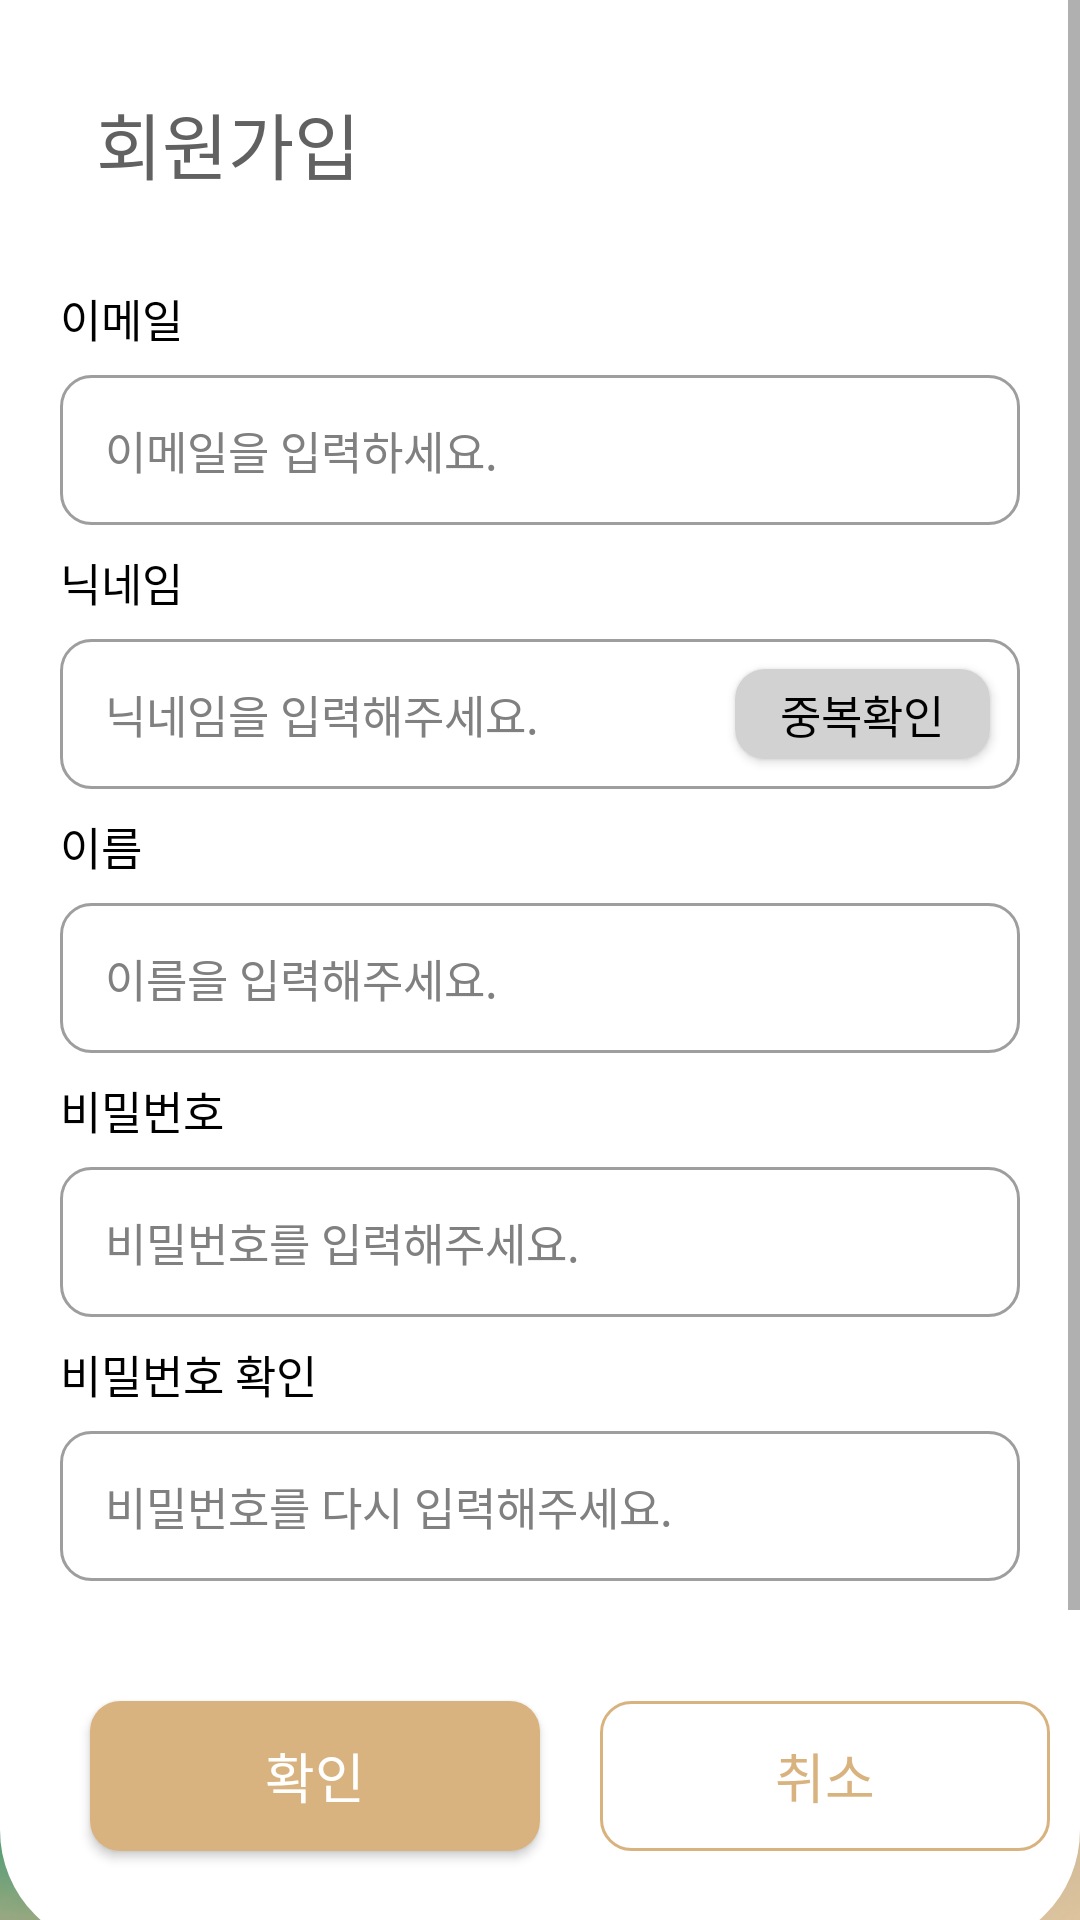

This screen was rendered from an Android layout file. Write that file and the resources it references.
<!-- AndroidManifest.xml: application theme Theme.SanSanInfo -->
<!-- res/layout/activity_sign_up.xml -->
<?xml version="1.0" encoding="utf-8"?>
<androidx.constraintlayout.widget.ConstraintLayout xmlns:android="http://schemas.android.com/apk/res/android"
    xmlns:app="http://schemas.android.com/apk/res-auto"
    xmlns:tools="http://schemas.android.com/tools"
    android:layout_width="match_parent"
    android:layout_height="match_parent"
    tools:context=".signpage.SignUpActivity"
    android:background="@drawable/iv_background_down">

    <ScrollView
        android:layout_width="match_parent"
        android:layout_height="match_parent">

        <androidx.constraintlayout.widget.ConstraintLayout
            android:layout_width="match_parent"
            android:layout_height="wrap_content" >

            <TextView
                android:id="@+id/signup_title"
                style="@style/PointText"
                android:layout_width="wrap_content"
                android:layout_height="wrap_content"
                android:layout_marginHorizontal="40dp"
                android:layout_marginTop="30dp"
                android:layout_marginBottom="30dp"
                android:text="Join Hike!!"
                android:textColor="@color/white"
                android:textSize="40sp"
                app:layout_constraintBottom_toBottomOf="parent"
                app:layout_constraintEnd_toEndOf="parent"
                app:layout_constraintStart_toStartOf="parent"
                app:layout_constraintTop_toBottomOf="@+id/constraintLayout" />

            <androidx.constraintlayout.widget.ConstraintLayout
                android:id="@+id/constraintLayout"
                android:layout_width="match_parent"
                android:layout_height="650dp"
                android:background="@drawable/signup_roundbox"
                app:layout_constraintEnd_toEndOf="parent"
                app:layout_constraintHorizontal_bias="0.0"
                app:layout_constraintStart_toStartOf="parent"
                app:layout_constraintTop_toTopOf="parent">

                <TextView
                    android:id="@+id/signup_tv_email"
                    style="@style/RegularText"
                    android:layout_width="wrap_content"
                    android:layout_height="wrap_content"
                    android:layout_marginStart="20dp"
                    android:layout_marginTop="30dp"
                    android:text="이메일"
                    android:textColor="@color/black"
                    android:textSize="15sp"
                    app:layout_constraintStart_toStartOf="parent"
                    app:layout_constraintTop_toBottomOf="@+id/textView5" />

                <EditText
                    android:id="@+id/signup_et_email"
                    style="@style/HintText"
                    android:layout_width="match_parent"
                    android:layout_height="50dp"
                    android:layout_marginHorizontal="20dp"
                    android:layout_marginTop="8dp"
                    android:background="@drawable/signup_et_border"
                    android:ems="10"
                    android:hint="이메일을 입력하세요."
                    android:inputType="textEmailAddress"
                    android:paddingHorizontal="15dp"
                    android:textSize="15sp"
                    app:layout_constraintEnd_toEndOf="parent"
                    app:layout_constraintStart_toStartOf="@+id/signup_tv_email"
                    app:layout_constraintTop_toBottomOf="@+id/signup_tv_email" />

                <TextView
                    android:id="@+id/tv_signupnick"
                    style="@style/RegularText"
                    android:layout_width="wrap_content"
                    android:layout_height="wrap_content"
                    android:layout_marginTop="8dp"
                    android:text="닉네임"
                    android:textColor="@color/black"
                    android:textSize="15sp"
                    app:layout_constraintStart_toStartOf="@+id/signup_tv_email"
                    app:layout_constraintTop_toBottomOf="@+id/signup_et_email" />

                <EditText
                    android:id="@+id/signup_et_nickname"
                    style="@style/HintText"
                    android:layout_width="match_parent"
                    android:layout_height="50dp"
                    android:layout_marginHorizontal="20dp"
                    android:layout_marginTop="8dp"
                    android:background="@drawable/signup_et_border"
                    android:ems="10"
                    android:hint="닉네임을 입력해주세요."
                    android:inputType="text"
                    android:paddingHorizontal="15dp"
                    android:textSize="15sp"
                    app:layout_constraintEnd_toEndOf="parent"
                    app:layout_constraintStart_toStartOf="@+id/tv_signupnick"
                    app:layout_constraintTop_toBottomOf="@+id/tv_signupnick" />

                <TextView
                    android:id="@+id/tv_signupname"
                    style="@style/RegularText"
                    android:layout_width="wrap_content"
                    android:layout_height="wrap_content"
                    android:layout_marginTop="8dp"
                    android:text="이름"
                    android:textColor="@color/black"
                    android:textSize="15sp"
                    app:layout_constraintStart_toStartOf="@+id/signup_tv_email"
                    app:layout_constraintTop_toBottomOf="@+id/signup_et_nickname" />

                <EditText
                    android:id="@+id/signup_et_name"
                    style="@style/HintText"
                    android:layout_width="match_parent"
                    android:layout_height="50dp"
                    android:layout_marginHorizontal="20dp"
                    android:layout_marginTop="8dp"
                    android:background="@drawable/signup_et_border"
                    android:ems="10"
                    android:hint="이름을 입력해주세요."
                    android:inputType="textPersonName"
                    android:paddingHorizontal="15dp"
                    android:textSize="15sp"
                    app:layout_constraintEnd_toEndOf="parent"
                    app:layout_constraintStart_toStartOf="@+id/tv_signupname"
                    app:layout_constraintTop_toBottomOf="@+id/tv_signupname" />

                <TextView
                    android:id="@+id/tv_signuppw"
                    style="@style/RegularText"
                    android:layout_width="wrap_content"
                    android:layout_height="wrap_content"
                    android:layout_marginTop="8dp"
                    android:text="비밀번호"
                    android:textColor="@color/black"
                    android:textSize="15sp"
                    app:layout_constraintStart_toStartOf="@+id/signup_tv_email"
                    app:layout_constraintTop_toBottomOf="@+id/signup_et_name" />

                <EditText
                    android:id="@+id/signup_et_pw"
                    style="@style/HintText"
                    android:layout_width="match_parent"
                    android:layout_height="50dp"
                    android:layout_marginHorizontal="20dp"
                    android:layout_marginTop="8dp"
                    android:background="@drawable/signup_et_border"
                    android:ems="10"
                    android:hint="비밀번호를 입력해주세요."
                    android:inputType="textPassword"
                    android:paddingHorizontal="15dp"
                    android:textSize="15sp"
                    app:layout_constraintEnd_toEndOf="parent"
                    app:layout_constraintStart_toStartOf="@+id/tv_signuppw"
                    app:layout_constraintTop_toBottomOf="@+id/tv_signuppw" />

                <TextView
                    android:id="@+id/tv_signupcheck"
                    style="@style/RegularText"
                    android:layout_width="wrap_content"
                    android:layout_height="wrap_content"
                    android:layout_marginTop="8dp"
                    android:text="비밀번호 확인"
                    android:textColor="@color/black"
                    android:textSize="15sp"
                    app:layout_constraintStart_toStartOf="@+id/signup_tv_email"
                    app:layout_constraintTop_toBottomOf="@+id/signup_et_pw" />

                <EditText
                    android:id="@+id/signup_et_checkpw"
                    style="@style/HintText"
                    android:layout_width="match_parent"
                    android:layout_height="50dp"
                    android:layout_marginHorizontal="20dp"
                    android:layout_marginTop="8dp"
                    android:background="@drawable/signup_et_border"
                    android:ems="10"
                    android:hint="비밀번호를 다시 입력해주세요."
                    android:inputType="textPassword"
                    android:paddingHorizontal="15dp"
                    android:textSize="15sp"
                    app:layout_constraintEnd_toEndOf="parent"
                    app:layout_constraintStart_toStartOf="@+id/tv_signupcheck"
                    app:layout_constraintTop_toBottomOf="@+id/tv_signupcheck" />

                <Button
                    android:id="@+id/btn_signupaccept"
                    style="@style/BtnText"
                    android:layout_width="150dp"
                    android:layout_height="50dp"
                    android:layout_marginTop="40dp"
                    android:background="@drawable/btn_desert_borderless"
                    android:text="확인"
                    android:textColor="@color/white"
                    app:layout_constraintStart_toStartOf="@+id/signup_et_checkpw"
                    app:layout_constraintTop_toBottomOf="@+id/signup_et_checkpw" />

                <Button
                    android:id="@+id/btn_signupcancel"
                    style="@style/BtnText"
                    android:layout_width="150dp"
                    android:layout_height="50dp"
                    android:layout_marginStart="20dp"
                    android:background="@drawable/btn_desert_border"
                    android:text="취소"
                    android:textColor="@color/desert"
                    app:layout_constraintEnd_toEndOf="@+id/signup_et_checkpw"
                    app:layout_constraintStart_toEndOf="@+id/btn_signupaccept"
                    app:layout_constraintTop_toTopOf="@+id/btn_signupaccept" />

                <Button
                    android:id="@+id/signup_btn_checknick"
                    style="@style/RegularText"
                    android:layout_width="85dp"
                    android:layout_height="30dp"
                    android:layout_marginEnd="20dp"
                    android:background="@drawable/signup_btn_border"
                    android:text="중복확인"
                    android:textColor="@color/black"
                    android:textSize="15sp"
                    app:layout_constraintBottom_toBottomOf="@+id/signup_et_nickname"
                    app:layout_constraintEnd_toEndOf="@+id/signup_et_nickname"
                    app:layout_constraintTop_toTopOf="@+id/signup_et_nickname" />

                <TextView
                    android:id="@+id/textView5"
                    style="@style/PageTitle"
                    android:layout_width="wrap_content"
                    android:layout_height="wrap_content"
                    android:layout_marginStart="32dp"
                    android:layout_marginTop="30dp"
                    android:text="회원가입"
                    app:layout_constraintStart_toStartOf="parent"
                    app:layout_constraintTop_toTopOf="parent" />

            </androidx.constraintlayout.widget.ConstraintLayout>
        </androidx.constraintlayout.widget.ConstraintLayout>
    </ScrollView>

</androidx.constraintlayout.widget.ConstraintLayout>
<!-- resources referenced by this layout -->
<resources>
  <color name="black">#FF000000</color>
  <color name="desert">#D9B37F</color>
  <color name="white">#FFFFFFFF</color>
  <!-- drawable btn_desert_border (drawable) -->
  <?xml version="1.0" encoding="utf-8"?>
  <shape xmlns:android="http://schemas.android.com/apk/res/android"
      android:shape="rectangle">
      <corners android:radius="10dp" />
      <stroke android:color="@color/desert"
          android:width="1dp"/>
  </shape>
  <!-- drawable btn_desert_borderless (drawable) -->
  <?xml version="1.0" encoding="utf-8"?>
  <shape xmlns:android="http://schemas.android.com/apk/res/android"
      android:shape="rectangle">
      <corners android:radius="10dp" />
      <solid android:color="@color/desert"/>
  </shape>
  <!-- drawable iv_background_down: png bitmap (drawable, 82104 bytes) -->
  <!-- drawable signup_btn_border (drawable) -->
  <?xml version="1.0" encoding="utf-8"?>
  <shape xmlns:android="http://schemas.android.com/apk/res/android"
      android:shape="rectangle">
      <corners android:radius="10dp" />
      <solid android:color="@color/light_grey"/>
  </shape>
  <!-- drawable signup_et_border (drawable) -->
  <?xml version="1.0" encoding="utf-8"?>
  <shape
      xmlns:android="http://schemas.android.com/apk/res/android"
      android:shape="rectangle">
      <corners android:radius="10dp"/>
      <stroke
          android:width="1dp"
          android:color="@color/grey_500"/>
  </shape>
  <!-- drawable signup_roundbox (drawable) -->
  <?xml version="1.0" encoding="utf-8"?>
  <shape xmlns:android="http://schemas.android.com/apk/res/android"
      android:shape="rectangle">
      <solid android:color="@color/white" />
  
      <corners
          android:bottomLeftRadius="40dp"
          android:bottomRightRadius="40dp" />
  </shape>
  <style name="BtnText">
          <item name="android:fontFamily">@font/pretendard_extra_bold</item>
          <item name="android:textSize">18dp</item>
      </style>
  <style name="HintText">
          <item name="android:fontFamily">@font/pretendard_regular</item>
          <item name="android:textSize">14dp</item>
      </style>
  <style name="PageTitle">
          <item name="android:fontFamily">@font/pretendard_black</item>
          <item name="android:textSize">24dp</item>
      </style>
  <style name="PointText">
          <item name="android:fontFamily">@font/lemon_regular</item>
      </style>
  <style name="RegularText">
          <item name="android:fontFamily">@font/pretendard_regular</item>
          <item name="android:textSize">16dp</item>
      </style>
  <style name="Theme.SanSanInfo" parent="Base.Theme.SanSanInfo" />
  <color name="light_grey">#d2d2d2</color>
  <color name="grey_500">#9E9E9E</color>
  <style name="Base.Theme.SanSanInfo" parent="Theme.AppCompat.DayNight.NoActionBar">
          
          <item name="android:textColor">@color/grey_700</item>
          <item name="android:textColorHint">#808080</item>
      </style>
  <color name="grey_700">#616161</color>
</resources>
